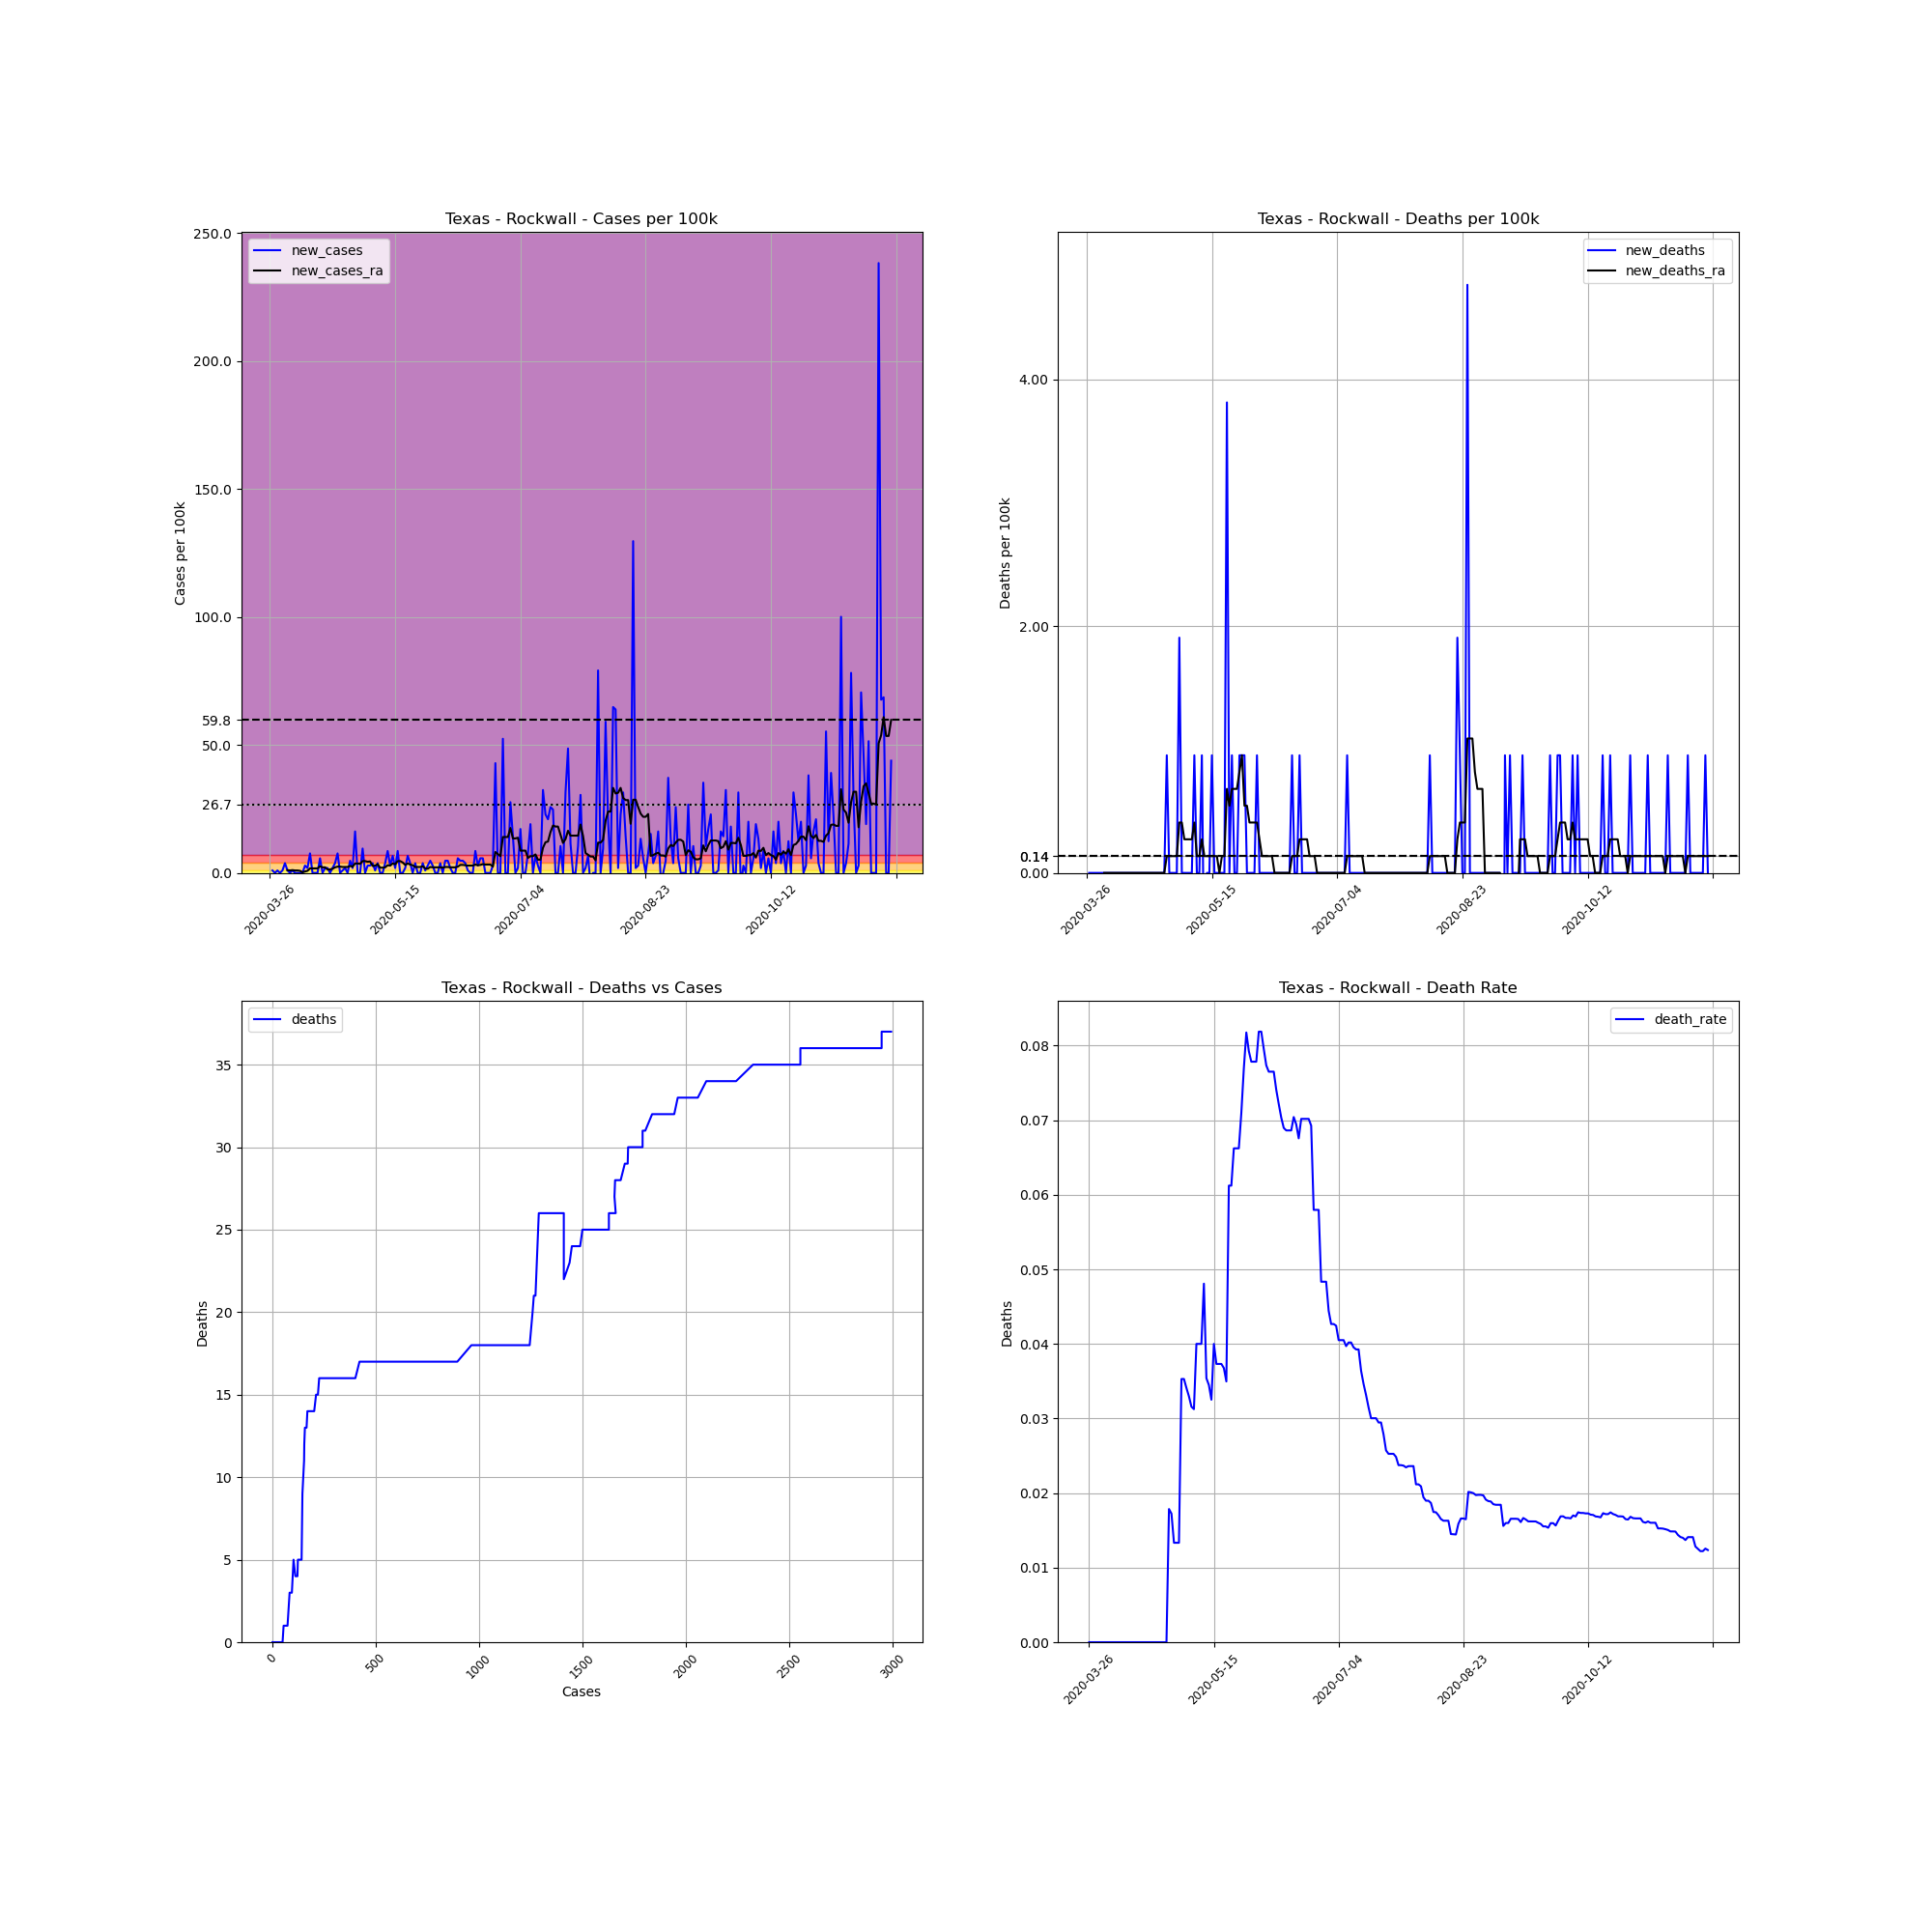

Data behind this chart, as committed beside it:
, date, county, state, fips, cases, deaths, COUNTY, STNAME, CTYNAME, POPESTIMATE2019, cases_per_100k, deaths_per_100k, death_rate, new_cases, new_deaths, new_cases_ra, new_deaths_ra
412540, 2020-03-26, Rockwall, Texas, 48397, 2, 0.0, 397, Texas, Rockwall, 104915, 1.906, 0.0, 0.0, , , , 
412541, 2020-03-27, Rockwall, Texas, 48397, 3, 0.0, 397, Texas, Rockwall, 104915, 2.859, 0.0, 0.0, 0.9532, 0.0, , 
412542, 2020-03-28, Rockwall, Texas, 48397, 3, 0.0, 397, Texas, Rockwall, 104915, 2.859, 0.0, 0.0, 0.0, 0.0, , 
412543, 2020-03-29, Rockwall, Texas, 48397, 4, 0.0, 397, Texas, Rockwall, 104915, 3.813, 0.0, 0.0, 0.9532, 0.0, , 
412544, 2020-03-30, Rockwall, Texas, 48397, 4, 0.0, 397, Texas, Rockwall, 104915, 3.813, 0.0, 0.0, 0.0, 0.0, , 
412545, 2020-03-31, Rockwall, Texas, 48397, 5, 0.0, 397, Texas, Rockwall, 104915, 4.766, 0.0, 0.0, 0.9532, 0.0, , 
412546, 2020-04-01, Rockwall, Texas, 48397, 9, 0.0, 397, Texas, Rockwall, 104915, 8.578, 0.0, 0.0, 3.813, 0.0, , 
412547, 2020-04-02, Rockwall, Texas, 48397, 10, 0.0, 397, Texas, Rockwall, 104915, 9.532, 0.0, 0.0, 0.9532, 0.0, 1.089, 0.0
412548, 2020-04-03, Rockwall, Texas, 48397, 10, 0.0, 397, Texas, Rockwall, 104915, 9.532, 0.0, 0.0, 0.0, 0.0, 0.9532, 0.0
412549, 2020-04-04, Rockwall, Texas, 48397, 11, 0.0, 397, Texas, Rockwall, 104915, 10.48, 0.0, 0.0, 0.9532, 0.0, 1.089, 0.0
412550, 2020-04-05, Rockwall, Texas, 48397, 11, 0.0, 397, Texas, Rockwall, 104915, 10.48, 0.0, 0.0, 0.0, 0.0, 0.9532, 0.0
412551, 2020-04-06, Rockwall, Texas, 48397, 11, 0.0, 397, Texas, Rockwall, 104915, 10.48, 0.0, 0.0, 0.0, 0.0, 0.9532, 0.0
412552, 2020-04-07, Rockwall, Texas, 48397, 11, 0.0, 397, Texas, Rockwall, 104915, 10.48, 0.0, 0.0, 0.0, 0.0, 0.817, 0.0
412553, 2020-04-08, Rockwall, Texas, 48397, 11, 0.0, 397, Texas, Rockwall, 104915, 10.48, 0.0, 0.0, 0.0, 0.0, 0.2723, 0.0
412554, 2020-04-09, Rockwall, Texas, 48397, 14, 0.0, 397, Texas, Rockwall, 104915, 13.34, 0.0, 0.0, 2.859, 0.0, 0.5447, 0.0
412555, 2020-04-10, Rockwall, Texas, 48397, 16, 0.0, 397, Texas, Rockwall, 104915, 15.25, 0.0, 0.0, 1.906, 0.0, 0.817, 0.0
412556, 2020-04-11, Rockwall, Texas, 48397, 24, 0.0, 397, Texas, Rockwall, 104915, 22.88, 0.0, 0.0, 7.625, 0.0, 1.77, 0.0
412557, 2020-04-12, Rockwall, Texas, 48397, 24, 0.0, 397, Texas, Rockwall, 104915, 22.88, 0.0, 0.0, 0.0, 0.0, 1.77, 0.0
412558, 2020-04-13, Rockwall, Texas, 48397, 24, 0.0, 397, Texas, Rockwall, 104915, 22.88, 0.0, 0.0, 0.0, 0.0, 1.77, 0.0
412559, 2020-04-14, Rockwall, Texas, 48397, 24, 0.0, 397, Texas, Rockwall, 104915, 22.88, 0.0, 0.0, 0.0, 0.0, 1.77, 0.0
412560, 2020-04-15, Rockwall, Texas, 48397, 30, 0.0, 397, Texas, Rockwall, 104915, 28.59, 0.0, 0.0, 5.719, 0.0, 2.587, 0.0
412561, 2020-04-16, Rockwall, Texas, 48397, 30, 0.0, 397, Texas, Rockwall, 104915, 28.59, 0.0, 0.0, 0.0, 0.0, 2.179, 0.0
412562, 2020-04-17, Rockwall, Texas, 48397, 32, 0.0, 397, Texas, Rockwall, 104915, 30.5, 0.0, 0.0, 1.906, 0.0, 2.179, 0.0
412563, 2020-04-18, Rockwall, Texas, 48397, 34, 0.0, 397, Texas, Rockwall, 104915, 32.41, 0.0, 0.0, 1.906, 0.0, 1.362, 0.0
412564, 2020-04-19, Rockwall, Texas, 48397, 34, 0.0, 397, Texas, Rockwall, 104915, 32.41, 0.0, 0.0, 0.0, 0.0, 1.362, 0.0
412565, 2020-04-20, Rockwall, Texas, 48397, 36, 0.0, 397, Texas, Rockwall, 104915, 34.31, 0.0, 0.0, 1.906, 0.0, 1.634, 0.0
412566, 2020-04-21, Rockwall, Texas, 48397, 40, 0.0, 397, Texas, Rockwall, 104915, 38.13, 0.0, 0.0, 3.813, 0.0, 2.179, 0.0
412567, 2020-04-22, Rockwall, Texas, 48397, 48, 0.0, 397, Texas, Rockwall, 104915, 45.75, 0.0, 0.0, 7.625, 0.0, 2.451, 0.0
412568, 2020-04-23, Rockwall, Texas, 48397, 48, 0.0, 397, Texas, Rockwall, 104915, 45.75, 0.0, 0.0, 0.0, 0.0, 2.451, 0.0
412569, 2020-04-24, Rockwall, Texas, 48397, 49, 0.0, 397, Texas, Rockwall, 104915, 46.7, 0.0, 0.0, 0.9532, 0.0, 2.315, 0.0
412570, 2020-04-25, Rockwall, Texas, 48397, 51, 0.0, 397, Texas, Rockwall, 104915, 48.61, 0.0, 0.0, 1.906, 0.0, 2.315, 0.0
412571, 2020-04-26, Rockwall, Texas, 48397, 51, 0.0, 397, Texas, Rockwall, 104915, 48.61, 0.0, 0.0, 0.0, 0.0, 2.315, 0.0
412572, 2020-04-27, Rockwall, Texas, 48397, 56, 1.0, 397, Texas, Rockwall, 104915, 53.38, 0.9532, 0.01786, 4.766, 0.9532, 2.723, 0.1362
412573, 2020-04-28, Rockwall, Texas, 48397, 58, 1.0, 397, Texas, Rockwall, 104915, 55.28, 0.9532, 0.01724, 1.906, 0.0, 2.451, 0.1362
412574, 2020-04-29, Rockwall, Texas, 48397, 75, 1.0, 397, Texas, Rockwall, 104915, 71.49, 0.9532, 0.01333, 16.2, 0.0, 3.676, 0.1362
412575, 2020-04-30, Rockwall, Texas, 48397, 75, 1.0, 397, Texas, Rockwall, 104915, 71.49, 0.9532, 0.01333, 0.0, 0.0, 3.676, 0.1362
412576, 2020-05-01, Rockwall, Texas, 48397, 75, 1.0, 397, Texas, Rockwall, 104915, 71.49, 0.9532, 0.01333, 0.0, 0.0, 3.54, 0.1362
412577, 2020-05-02, Rockwall, Texas, 48397, 85, 3.0, 397, Texas, Rockwall, 104915, 81.02, 2.859, 0.03529, 9.532, 1.906, 4.63, 0.4085
412578, 2020-05-03, Rockwall, Texas, 48397, 85, 3.0, 397, Texas, Rockwall, 104915, 81.02, 2.859, 0.03529, 0.0, 0.0, 4.63, 0.4085
412579, 2020-05-04, Rockwall, Texas, 48397, 88, 3.0, 397, Texas, Rockwall, 104915, 83.88, 2.859, 0.03409, 2.859, 0.0, 4.357, 0.2723
412580, 2020-05-05, Rockwall, Texas, 48397, 91, 3.0, 397, Texas, Rockwall, 104915, 86.74, 2.859, 0.03297, 2.859, 0.0, 4.493, 0.2723
412581, 2020-05-06, Rockwall, Texas, 48397, 95, 3.0, 397, Texas, Rockwall, 104915, 90.55, 2.859, 0.03158, 3.813, 0.0, 2.723, 0.2723
412582, 2020-05-07, Rockwall, Texas, 48397, 96, 3.0, 397, Texas, Rockwall, 104915, 91.5, 2.859, 0.03125, 0.9532, 0.0, 2.859, 0.2723
412583, 2020-05-08, Rockwall, Texas, 48397, 100, 4.0, 397, Texas, Rockwall, 104915, 95.32, 3.813, 0.04, 3.813, 0.9532, 3.404, 0.4085
412584, 2020-05-09, Rockwall, Texas, 48397, 100, 4.0, 397, Texas, Rockwall, 104915, 95.32, 3.813, 0.04, 0.0, 0.0, 2.042, 0.1362
412585, 2020-05-10, Rockwall, Texas, 48397, 100, 4.0, 397, Texas, Rockwall, 104915, 95.32, 3.813, 0.04, 0.0, 0.0, 2.042, 0.1362
412586, 2020-05-11, Rockwall, Texas, 48397, 104, 5.0, 397, Texas, Rockwall, 104915, 99.13, 4.766, 0.04808, 3.813, 0.9532, 2.179, 0.2723
412587, 2020-05-12, Rockwall, Texas, 48397, 113, 4.0, 397, Texas, Rockwall, 104915, 107.7, 3.813, 0.0354, 8.578, -0.9532, 2.996, 0.1362
412588, 2020-05-13, Rockwall, Texas, 48397, 116, 4.0, 397, Texas, Rockwall, 104915, 110.6, 3.813, 0.03448, 2.859, 0.0, 2.859, 0.1362
412589, 2020-05-14, Rockwall, Texas, 48397, 123, 4.0, 397, Texas, Rockwall, 104915, 117.2, 3.813, 0.03252, 6.672, 0.0, 3.676, 0.1362
412590, 2020-05-15, Rockwall, Texas, 48397, 125, 5.0, 397, Texas, Rockwall, 104915, 119.1, 4.766, 0.04, 1.906, 0.9532, 3.404, 0.1362
412591, 2020-05-16, Rockwall, Texas, 48397, 134, 5.0, 397, Texas, Rockwall, 104915, 127.7, 4.766, 0.03731, 8.578, 0.0, 4.63, 0.1362
412592, 2020-05-17, Rockwall, Texas, 48397, 134, 5.0, 397, Texas, Rockwall, 104915, 127.7, 4.766, 0.03731, 0.0, 0.0, 4.63, 0.1362
412593, 2020-05-18, Rockwall, Texas, 48397, 134, 5.0, 397, Texas, Rockwall, 104915, 127.7, 4.766, 0.03731, 0.0, 0.0, 4.085, -3.172065784643304e-17
412594, 2020-05-19, Rockwall, Texas, 48397, 136, 5.0, 397, Texas, Rockwall, 104915, 129.6, 4.766, 0.03676, 1.906, 0.0, 3.132, 0.1362
412595, 2020-05-20, Rockwall, Texas, 48397, 143, 5.0, 397, Texas, Rockwall, 104915, 136.3, 4.766, 0.03497, 6.672, 0.0, 3.676, 0.1362
412596, 2020-05-21, Rockwall, Texas, 48397, 147, 9.0, 397, Texas, Rockwall, 104915, 140.1, 8.578, 0.06122, 3.813, 3.813, 3.268, 0.6808
412597, 2020-05-22, Rockwall, Texas, 48397, 147, 9.0, 397, Texas, Rockwall, 104915, 140.1, 8.578, 0.06122, 0.0, 0.0, 2.996, 0.5447
412598, 2020-05-23, Rockwall, Texas, 48397, 151, 10.0, 397, Texas, Rockwall, 104915, 143.9, 9.532, 0.06623, 3.813, 0.9532, 2.315, 0.6808
412599, 2020-05-24, Rockwall, Texas, 48397, 151, 10.0, 397, Texas, Rockwall, 104915, 143.9, 9.532, 0.06623, 0.0, 0.0, 2.315, 0.6808
... 189 more rows
